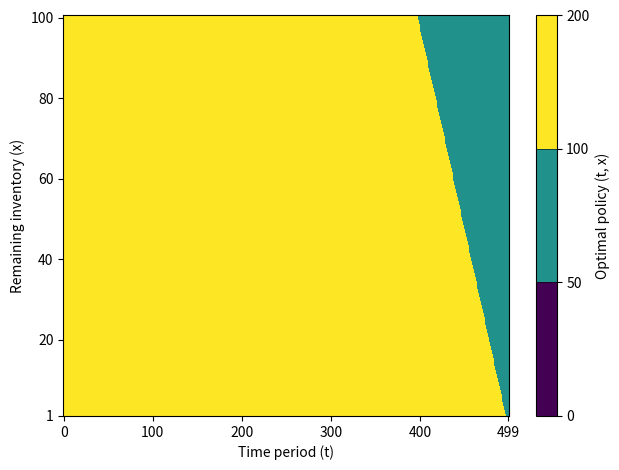

This figure's Python source:
from numpy import zeros, argmax, ndarray, meshgrid, mean, dtype
from numpy.random import uniform
from pandas import DataFrame
import matplotlib.pyplot as plt

def basic_inventory_dp(T_dim:int, X_dim:int, A:list, P:list,
                       partDE:bool = False
                       )->tuple[float,
                                ndarray,DataFrame,
                                ndarray, DataFrame]:
    
    if partDE:
        # use structured array
        DP = zeros((X_dim, T_dim),
                   dtype = dtype([('revenue', 'f8'), ('set_price', 'i4')])) # add extra dimension to State space
    else:
        DP = zeros((X_dim, T_dim)) # initialize with zeros 
    
    POLICY = zeros((X_dim,T_dim-1))

    # Expected immediate reward = prob of action * value of action
    # in ABC reward is independent of state
    ER = [p*a for p,a in zip(P,A)]

    # Value function
    # Bellman equation:
        # V(x,t) = max(a E {50,100,200}) (a * P(a) + P(a) * V(x-1,t+1) + (1-P(a)) * V(x, t+1))
    # go backwards filling the table from the ...<-498th<-499th<-500th column
    # 501st column is all just zeros (no value after time horizon)
    for t in range(T_dim-2, -1, -1):
        if not partDE:
            assert all(DP[0,:] == 0) # make sure that when inventory 0, value always 0
        # 0th row - inventory == 0 is untouched, that is the boundary condition from which
        # the divergence in values across inventory levels emerges
        for x in range(1,X_dim):
            possible_actions = []
            for ai, a in enumerate(A):
                if partDE:
                    # can only decrease or keep price constant over time, NOT increase! = a(t) >= a(t+1)
                    # cover both options of sale & no sale
                    # if cover only no sale option - same result
                    if a >= DP[x,t+1]['set_price'] and a >= DP[x-1,t+1]['set_price']:
                        immediate_reward = ER[ai]
                        taken_action = P[ai] * DP[x - 1, t + 1]['revenue']
                        untaken_action = (1 - P[ai]) * DP[x, t + 1]['revenue']
                        possible_actions.append(immediate_reward + taken_action + untaken_action)
                    else:
                        # key piece that was missing
                        possible_actions.append(-1) # so that not chosen but to preserve indexing
                else:
                    immediate_reward = ER[ai]
                    taken_action = P[ai] * DP[x - 1, t + 1]
                    untaken_action = (1 - P[ai]) * DP[x, t + 1]
                    possible_actions.append(immediate_reward + taken_action + untaken_action)
            
            # best_action
            best_action = argmax(possible_actions)
            if partDE:
                DP[x,t]['revenue'] = possible_actions[best_action]
                DP[x,t]['set_price'] = A[best_action] # add taken action to state
                POLICY[x,t] = A[best_action]
            else:
                DP[x,t] = possible_actions[best_action]
            POLICY[x,t] = A[best_action]

    # Maximum expected revenue
    print('Optimal expected revenue:', maxrev := DP[100,0])

    if not partDE:
        DP_frame = DataFrame(DP, columns = [f't={t}' for t in range(T_dim)]).to_csv('Part1matrix.csv')
        POLICY_frame = DataFrame(POLICY, columns = [f't={t}' for t in range(T_dim-1)]).to_csv('Part1policy.csv')

    return (maxrev,
            DP,
            POLICY)

def plot_policy(Td:int, Xd:int, pol:ndarray,show:bool = False,
                name:str = 'optimal_policy_partB.png')->None:
    X, Y = meshgrid(list(range(Td-1)),
                    list(range(Xd)))
    
    # policy_plot = plt.contour(X,Y,pol, levels = [0,50,100,200])
    cmap = plt.get_cmap('viridis', 3)  # Define a colormap with N-1 colors
    
    pol[0,0] = 200 # dirty trick to allow same colorbar for both plots
    
    policy_plot = plt.pcolormesh(X,Y,pol,
                                 cmap = cmap)
    plt.colorbar(policy_plot, label = 'Optimal policy (t, x)', 
                 values = [50,100,200], boundaries = [0,50,100,200],
                 drawedges = True, cmap = cmap)
    plt.xlabel('Time period (t)')
    plt.ylabel('Remaining inventory (x)')
    # start from one
    plt.yticks([1]+[tick for tick in range(0,101,20)][1:])
    plt.xticks([0,100,200,300,400,499])
    plt.ylim(bottom = 1)
    plt.tight_layout()
    plt.savefig(name)
    if show == True:
        plt.show()
    plt.close()
    
def simulate(Td:int, Xd:int, A:list, P:list, policy:ndarray, 
             n_sim:int = 1000, show:bool = False) -> float:
    maxrewards = []
    for _ in range(n_sim):
        x = Xd - 1 
        revenue = 0
        for t in range(Td-2):
            # follow optimal policy
            action = policy[x,t]
            if action != 0:
                act_index = A.index(action)
                prob = P[act_index]

                # probabilistic
                if uniform() < prob:
                    x -= 1
                    revenue += action

        maxrewards.append(revenue)

    print('Mean expected revenue', meanrev := mean(maxrewards))

    plt.hist(maxrewards, bins = 50)
    plt.axvline(x= meanrev, color = 'r', linestyle= "--") # mean expected revenue
    plt.ylabel('Frequency')
    plt.xlabel('Revenue obtained using optimal policy')
    plt.tight_layout()
    plt.savefig('simulation.png')
    if show == True:
        plt.show()
    plt.close()
    return meanrev

# if __name__ == '__main__':
#     # GOAL: MAX SALES (max expected cumulative rewards)
#     # Time (T): 500:0 decisions left in finite time horizon
#     # State (Xt): Invenstory left at time t - 0:100
#     #Dimensions of DP matrix
#     T_dim, X_dim = 501, 101

#     # Actions (A): Change price to 200 | 100 | 50
#     # and corresponding immediate reward
#     A = [50,100,200]

#     # probability of sale with given price
#     P = [0.8, 0.5, 0.1]

#     # AB parts of the assignment
#     MAXREV, rewards, policy = basic_inventory_dp(T_dim, X_dim, A, P)
#     plot_policy(T_dim, X_dim, policy)
#     avg_reward = simulate(T_dim, X_dim, A, P, policy)
#     print("Average reward from 1000 simulations:", avg_reward)


#     # Part D, E
#     # State (Xt): (Inventory left at time t, PRICE at time t) TUPLE
    

#     # Actions (A(Price t+1)): Change price to a E {50, 100, 200} & a >= Price t+1 
#     # at every time point will include only actions with higher price than price at X(t+1)
#     mr, rew, pol = basic_inventory_dp(T_dim, X_dim, A, P, partDE=True)
#     plot_policy(T_dim, X_dim, pol, name = 'optimal_policy_partD.png')

if __name__ == '__main__':
    # Initial setup for DP
    T_dim, X_dim = 501, 101
    A = [50, 100, 200]
    P = [0.8, 0.5, 0.1]

    # Solve for Part D with price constraint
    max_reward_D, rewards_D, policy_D = basic_inventory_dp(T_dim, X_dim, A, P, partDE=True)
    
    # Print the expected maximal reward for Part D
    print("Expected maximal reward with no price increase constraint (Part D):", max_reward_D)
    
    # Plot the optimal policy for Part D
    plot_policy(T_dim, X_dim, policy_D, name='optimal_policy_partD.png')

    
    
# import sys
# print("Python version:", sys.version)
